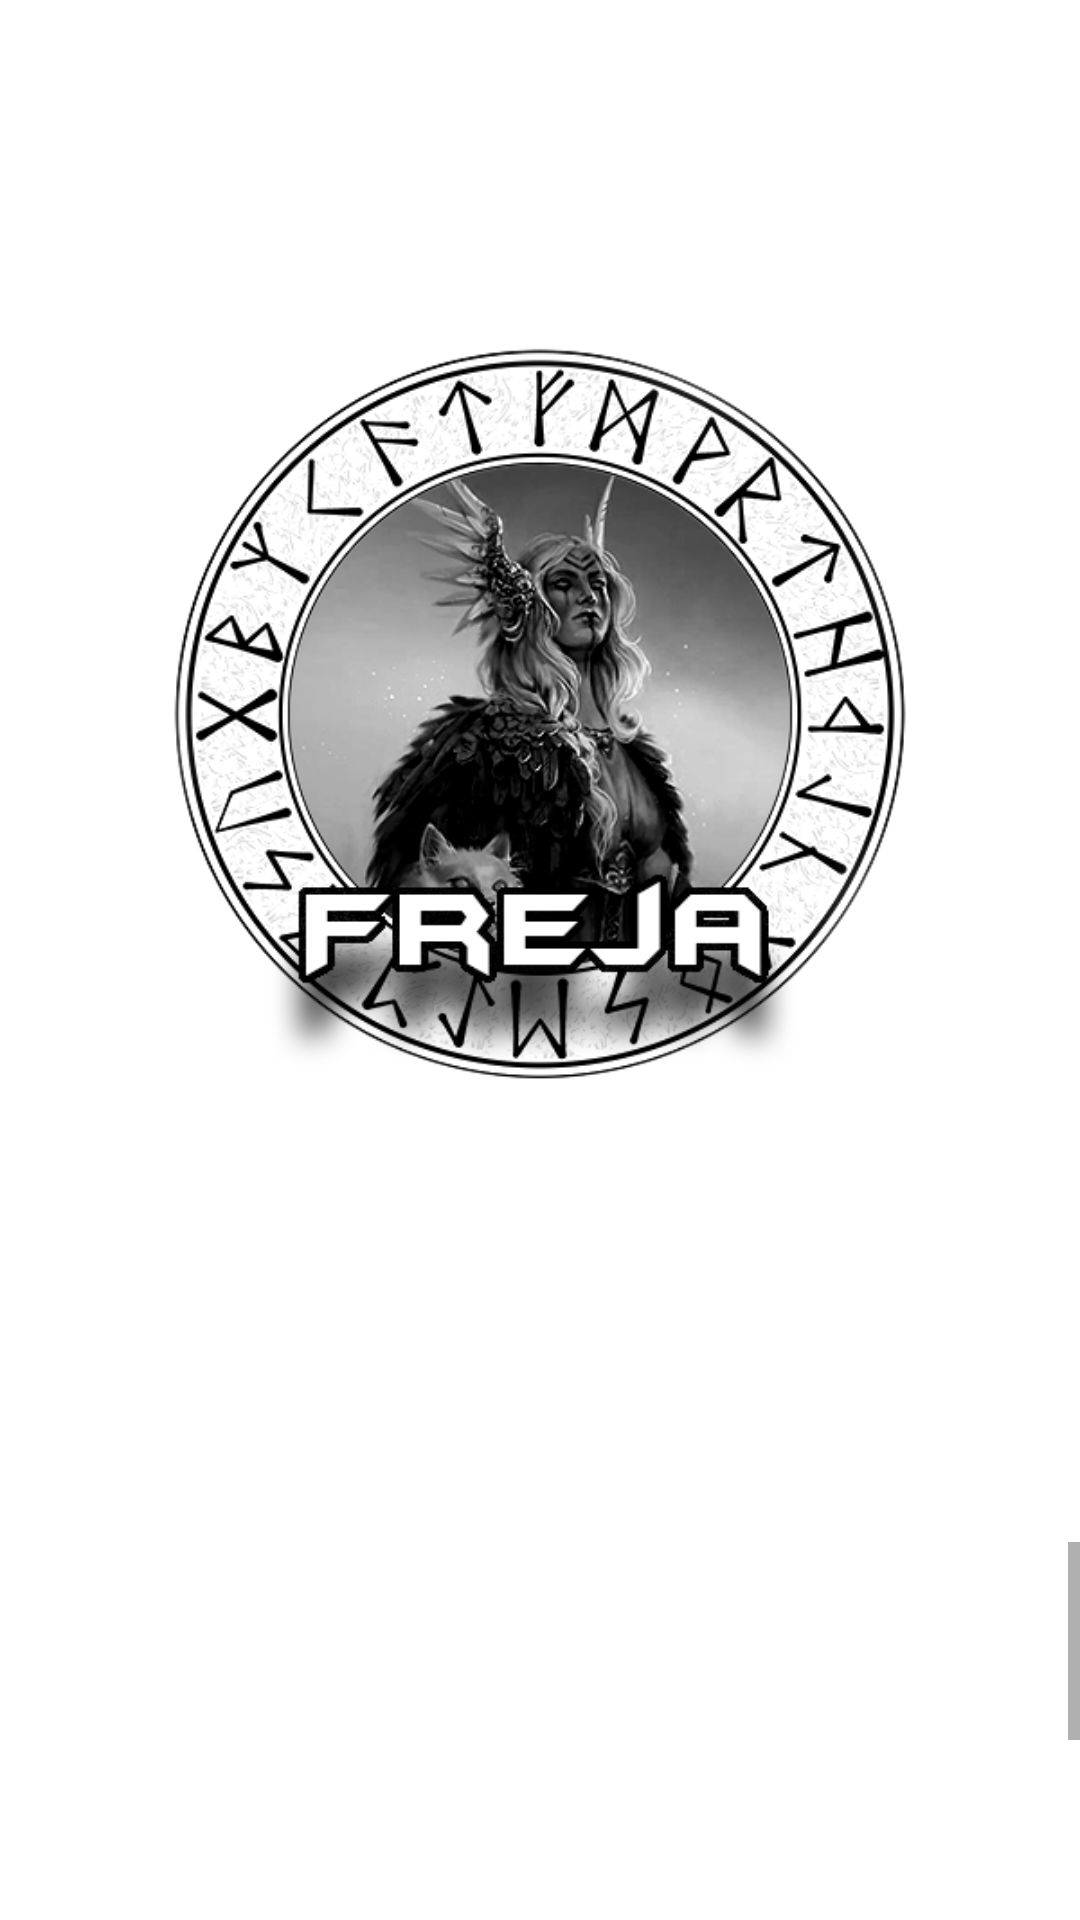

This screen was rendered from an Android layout file. Write that file and the resources it references.
<!-- AndroidManifest.xml: application theme Theme.Gods_Diary1 -->
<!-- res/layout/activity_main_freja.xml -->
<?xml version="1.0" encoding="utf-8"?>
<RelativeLayout xmlns:android="http://schemas.android.com/apk/res/android"

    xmlns:app="http://schemas.android.com/apk/res-auto"
    xmlns:tools="http://schemas.android.com/tools"
    android:layout_width="match_parent"
    android:layout_height="match_parent"
    tools:context=".MainActivityFreja"
    android:orientation="horizontal"
    android:background="@drawable/background">


    <ImageView
        android:id="@+id/imageButton"
        android:layout_width="300dp"
        android:layout_height="474dp"
        android:layout_marginLeft="55dp"
        android:layout_weight="1"
        android:clickable="true"
        android:layout_centerHorizontal="true"
        android:src="@drawable/freja4x"/>
    <ScrollView
        android:layout_width="wrap_content"
        android:layout_height="wrap_content"
        android:layout_below="@+id/imageButton"
        android:layout_marginTop="40dp">

        <TextView
            android:layout_width="wrap_content"
            android:layout_height="wrap_content"
            android:fontFamily="sans-serif"
            android:text="@string/Freja"
            android:textColor="@color/white"
            android:textSize="20sp" />
    </ScrollView>




</RelativeLayout>
<!-- resources referenced by this layout -->
<resources>
  <!-- drawable freja4x: png bitmap (drawable, 207764 bytes) -->
  <string name="Freja">Freja je bila boginja ljubavi, plodnosti, ljepote i ratova. Smatrana je najljepšom od svih
  boginja i bila je iznimno poštovana. Freja je bila povezana s prirodom, a cvijeće i
  plodovi bili su njezini simboli. Bila je i ratnica, te je vodila vojsku bojnih vilenjaka u
  bitkama. Freja je također imala moć proricanja sudbine, a često je bila povezana s
  magijom i mističnim praksama.</string>
  <style name="Theme.Gods_Diary1" parent="Theme.MaterialComponents.DayNight.DarkActionBar">
          
          <item name="colorPrimary">@color/black</item>
          <item name="colorPrimaryVariant">@color/black</item>
          <item name="colorOnPrimary">@color/white</item>
          
          <item name="colorSecondary">@color/teal_200</item>
          <item name="colorSecondaryVariant">@color/teal_700</item>
          <item name="colorOnSecondary">@color/black</item>
          
          <item name="android:statusBarColor">?attr/colorPrimaryVariant</item>
          
      </style>
  <!-- not gathered from this repository: default colours our renderer supplied (Android Studio template values) -->
  <color name="teal_200">#FF03DAC5</color>
  <color name="teal_700">#FF018786</color>
  <color name="black">#FF000000</color>
  <color name="white">#FFFFFFFF</color>
</resources>
